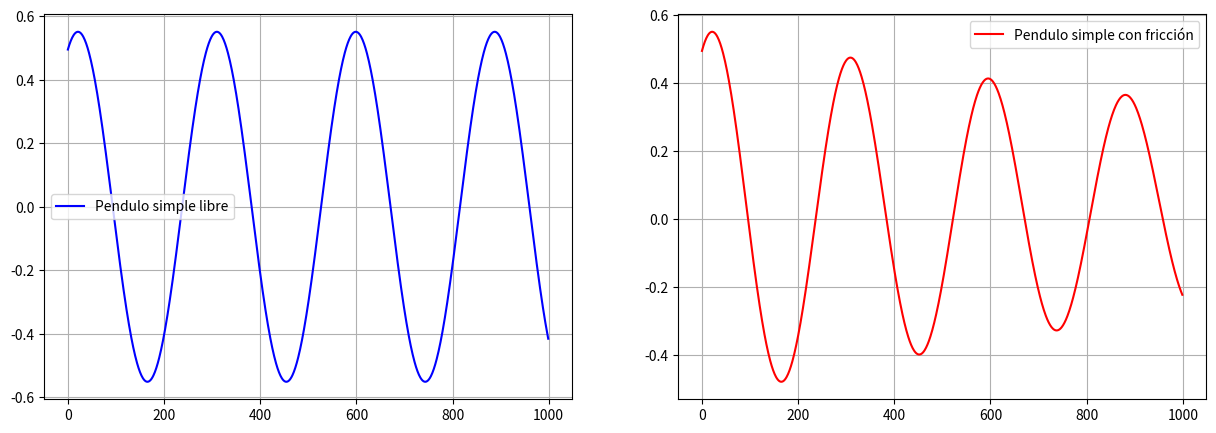

Write Python code to recreate this figure.
import numpy as np
import matplotlib.pyplot as plt

def f(x):
    g = 9.81                                             # m/s
    l = 2                                                # largo del cable
    return (-g/l)*np.sin(x)

def inicio(v,a,dt):                                      # Inicializador Verlet Pendulo Simple
    return a - v * dt + (f(a)/2) * dt**2

def verlet(x_f,N,v,a):
    dt =  x_f/(N-1)                                      # Tamaño del intervalo
    x_s = np.arange(0,x_f+dt,dt)
    y_i = [0 for i in range(len(x_s))]
    y_i[0] = inicio(v,a,dt)
    y_i[1] = a
    for i in range(1,N-1):
        y_i[i+1] = 2*y_i[i] - y_i[i-1] + f(y_i[i])*dt**2
    return y_i

def verlet_f(x_f,N,v,a):
    k = 0.9                                              # Constante de friccion
    m = 4                                                # Masa de la particula
    dt =  x_f/(N-1)                                      # Tamaño del intervalo
    x_s = np.arange(0,x_f+dt,dt)
    y_i = [0 for i in range(len(x_s))]
    v_i = [0 for i in range(len(x_s))]
    y_i[0] = inicio(v,a,dt)
    y_i[1] = a
    v_i[0] = v
    for i in range(1,N-1):
        v_i[i+1] = v_i[i] + ((f(y_i[i])+f(y_i[i+1])))*dt/(2*m)
        y_i[i+1] = 2*y_i[i] - y_i[i-1] + (f(y_i[i])-k*v_i[i])*dt**2
    return y_i

if __name__ == '__main__':
    x_f = 10                                              # Limite superior del intervalo
    N = 1000                                              # Número de itervalos
    v = 0.5                                               # Velocidad inicial
    P_i = 0.5                                             # posición inicial

    plt.figure(figsize=(15,5))
    plt.subplot(1,2,1)
    plt.plot(verlet(x_f,N,v,P_i), 'b', label = "Pendulo simple libre")
    plt.grid(True)
    plt.legend()
    plt.subplot(1,2,2)
    plt.plot(verlet_f(x_f,N,v,P_i), 'r', label = "Pendulo simple con fricción")
    plt.grid(True)
    plt.legend()